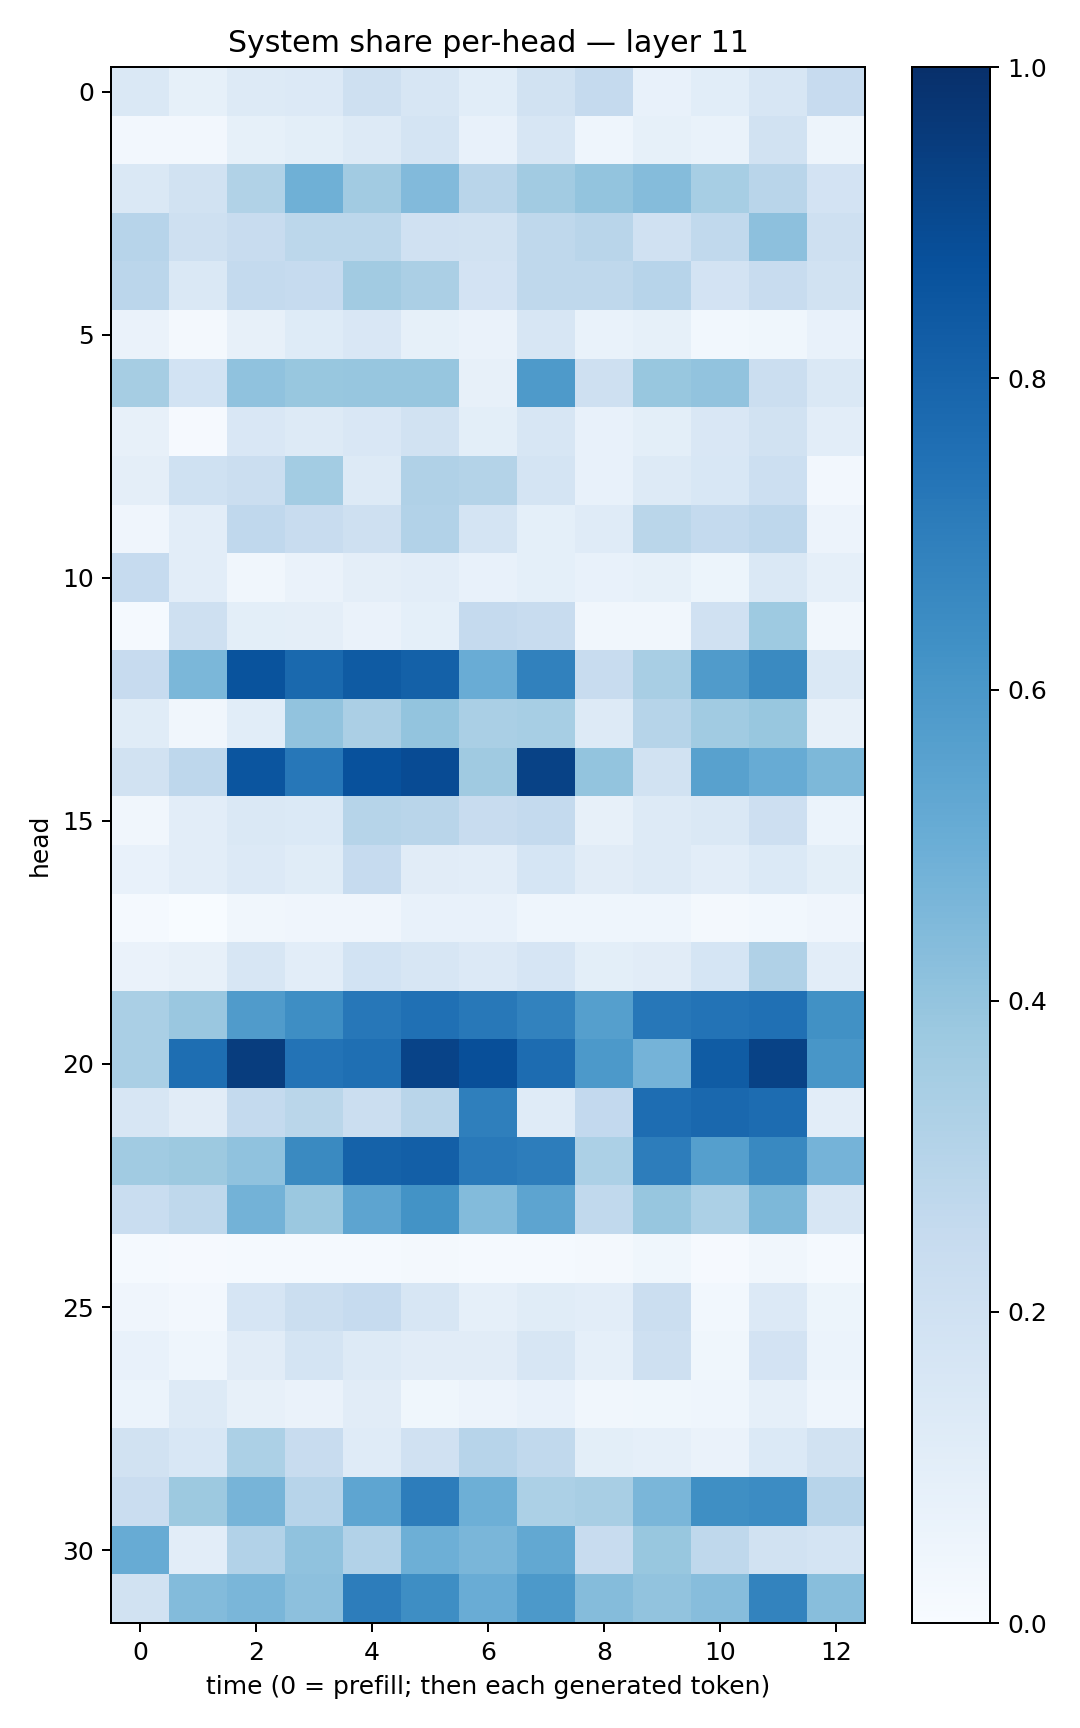

The file beside this chart, header and first rows:
0.14239676, 0.083409466, 0.13178702, 0.13647029, 0.21035531, 0.1583567, 0.10675113, 0.19101577, 0.25212917, 0.074648336, 0.1076104, 0.1624115, 0.24264725
0.02607, 0.02712, 0.08559, 0.09935, 0.1264, 0.1766, 0.0709, 0.1619, 0.04351, 0.08295, 0.06683, 0.1887, 0.047
0.1432, 0.1953, 0.3163, 0.491, 0.3631, 0.4438, 0.2902, 0.363, 0.4016, 0.4341, 0.3444, 0.2907, 0.1828
0.2965, 0.2046, 0.2417, 0.2804, 0.2785, 0.1956, 0.1886, 0.2698, 0.2911, 0.198, 0.2644, 0.4143, 0.2091
0.2826, 0.1431, 0.2563, 0.2469, 0.3628, 0.3355, 0.1825, 0.2712, 0.2713, 0.2935, 0.1817, 0.2375, 0.1932
0.06585, 0.01713, 0.07909, 0.1225, 0.1514, 0.08227, 0.0642, 0.1629, 0.06687, 0.0834, 0.03089, 0.03526, 0.07588
0.3477, 0.1859, 0.4075, 0.3872, 0.3944, 0.3919, 0.07863, 0.5875, 0.2096, 0.3899, 0.4049, 0.2237, 0.1453
0.08149, 0.009908, 0.1492, 0.1272, 0.1516, 0.1942, 0.1012, 0.1608, 0.07426, 0.1006, 0.1498, 0.1877, 0.1027
0.09497, 0.2027, 0.2249, 0.3577, 0.1311, 0.3167, 0.3072, 0.1787, 0.07436, 0.1265, 0.1549, 0.2165, 0.02358
0.04234, 0.1037, 0.2687, 0.2396, 0.2081, 0.3112, 0.1743, 0.09194, 0.119, 0.2875, 0.2543, 0.275, 0.05856
0.2467, 0.1023, 0.03157, 0.06587, 0.0942, 0.1021, 0.07481, 0.09269, 0.07335, 0.08318, 0.05338, 0.1435, 0.088
0.01548, 0.2081, 0.09797, 0.09572, 0.06361, 0.09034, 0.2536, 0.2363, 0.0349, 0.03335, 0.1972, 0.3739, 0.0324
0.2447, 0.4587, 0.8637, 0.7784, 0.8343, 0.8088, 0.5046, 0.6869, 0.24, 0.3425, 0.5818, 0.653, 0.1454
0.115, 0.03207, 0.1064, 0.403, 0.3358, 0.4004, 0.3364, 0.3465, 0.1324, 0.2972, 0.3655, 0.3883, 0.08186
0.1922, 0.2738, 0.8578, 0.7245, 0.8715, 0.894, 0.3706, 0.9275, 0.3993, 0.1907, 0.5555, 0.5111, 0.4553
0.03507, 0.1031, 0.1459, 0.1406, 0.297, 0.2897, 0.2414, 0.2557, 0.08018, 0.1283, 0.1463, 0.2123, 0.06034
0.07162, 0.1039, 0.1363, 0.1144, 0.2466, 0.11, 0.1055, 0.1711, 0.1124, 0.1314, 0.1037, 0.1404, 0.09866
0.01344, 0.003837, 0.03179, 0.03992, 0.04201, 0.07376, 0.07519, 0.04459, 0.04608, 0.04424, 0.02185, 0.03018, 0.03954
0.06551, 0.08054, 0.1594, 0.1024, 0.1865, 0.1633, 0.1331, 0.1657, 0.09805, 0.1129, 0.1683, 0.3164, 0.1029
0.3363, 0.3834, 0.5784, 0.6401, 0.7249, 0.7505, 0.7197, 0.6823, 0.5626, 0.7231, 0.7421, 0.7527, 0.6264
0.3375, 0.7597, 0.9471, 0.7397, 0.7569, 0.9225, 0.8821, 0.7658, 0.5904, 0.4762, 0.8314, 0.9275, 0.6051
0.1569, 0.11, 0.255, 0.2871, 0.2209, 0.2891, 0.6938, 0.1191, 0.2599, 0.7626, 0.7839, 0.7668, 0.1019
0.365, 0.3781, 0.4073, 0.6553, 0.807, 0.8195, 0.7155, 0.6995, 0.33, 0.6995, 0.5644, 0.6597, 0.474
0.2309, 0.2706, 0.4778, 0.3819, 0.5412, 0.6182, 0.4375, 0.5392, 0.2643, 0.3919, 0.3311, 0.4566, 0.1566
0.01559, 0.01049, 0.01204, 0.01478, 0.01485, 0.01766, 0.01227, 0.01226, 0.01613, 0.03836, 0.0113, 0.03256, 0.01432
0.03934, 0.0243, 0.1668, 0.2234, 0.2497, 0.1599, 0.08653, 0.1147, 0.1025, 0.2225, 0.02878, 0.1336, 0.05087
0.07089, 0.04408, 0.1125, 0.1732, 0.1297, 0.11, 0.1112, 0.1583, 0.08857, 0.2094, 0.0385, 0.1832, 0.06198
0.05951, 0.1319, 0.07898, 0.06529, 0.1127, 0.03893, 0.0565, 0.0772, 0.03331, 0.03547, 0.04661, 0.0873, 0.04328
0.1924, 0.1543, 0.3291, 0.2374, 0.1188, 0.197, 0.2966, 0.263, 0.09808, 0.08838, 0.06593, 0.1394, 0.1905
0.227, 0.3779, 0.4724, 0.2952, 0.5382, 0.7016, 0.4926, 0.3291, 0.3418, 0.4639, 0.6347, 0.6465, 0.2934
0.5099, 0.1018, 0.31, 0.4101, 0.3113, 0.4934, 0.4646, 0.5241, 0.2406, 0.3904, 0.2699, 0.1902, 0.1795
0.1909, 0.4403, 0.4642, 0.4179, 0.6996, 0.6382, 0.5075, 0.5921, 0.4346, 0.4061, 0.4324, 0.6775, 0.4287
